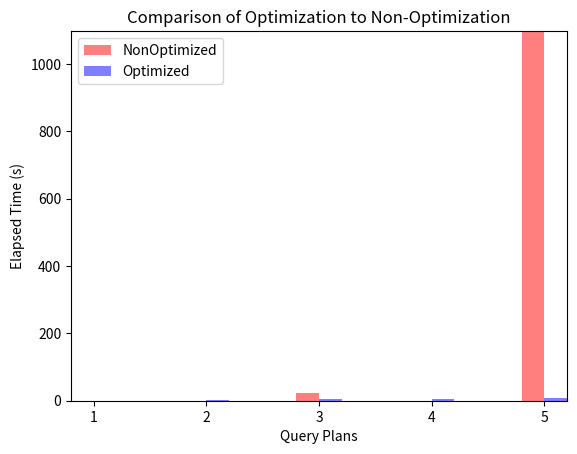

Here is the Python script that generated this plot:
import matplotlib.pyplot as plt
import numpy as np
plt.xlabel('Query Plans')
plt.ylabel('Elapsed Time (s)')
plt.title('Comparison of Optimization to Non-Optimization')
'''
query1
Execution time: 0.43109703063964844
query1 Optimized
Execution time: 0.44269347190856934
query2
Execution time: 0.3919703960418701
query2 Optimized
Execution time: 1.1067113876342773
query3
Execution time: 21.9739191532135
query3 Optimized
Execution time: 4.479973077774048
query4
Execution time: 0.038863182067871094
query4 Optimized
Execution time: 4.2490010261535645
query5
Execution time: 1097.5430915355682
query5 Optimized
Execution time: 7.205395698547363
'''
queries = ('1', '2', '3', '4','5')
y_pos = np.arange(len(queries))
performance = [0.43109703063964844,0.3919703960418701,21.9739191532135,0.038863182067871094,1097.5430915355682]
performance2 = [0.44269347190856934,1.1067113876342773,4.479973077774048,4.2490010261535645,7.205395698547363]



opt = plt.bar(y_pos-.1, performance,width=.2, align='center', alpha=0.5,color='r',label="NonOptimized")
nonopt = plt.bar(y_pos+.1, performance2,width=.2, align='center', alpha=0.5,color='b',label="Optimized")
plt.xticks(y_pos, queries)
#plt.legend()
#handles, labels = plt.get_legend_handles_labels()
plt.legend(handles=[opt,nonopt])
#plt.set_xticklabels(['BNLJ','HashJ','SQLJ'])
plt.autoscale(tight=True)
plt.show()
#plt.savefig("PYPLOT WITH SMALL VALUES.png")
